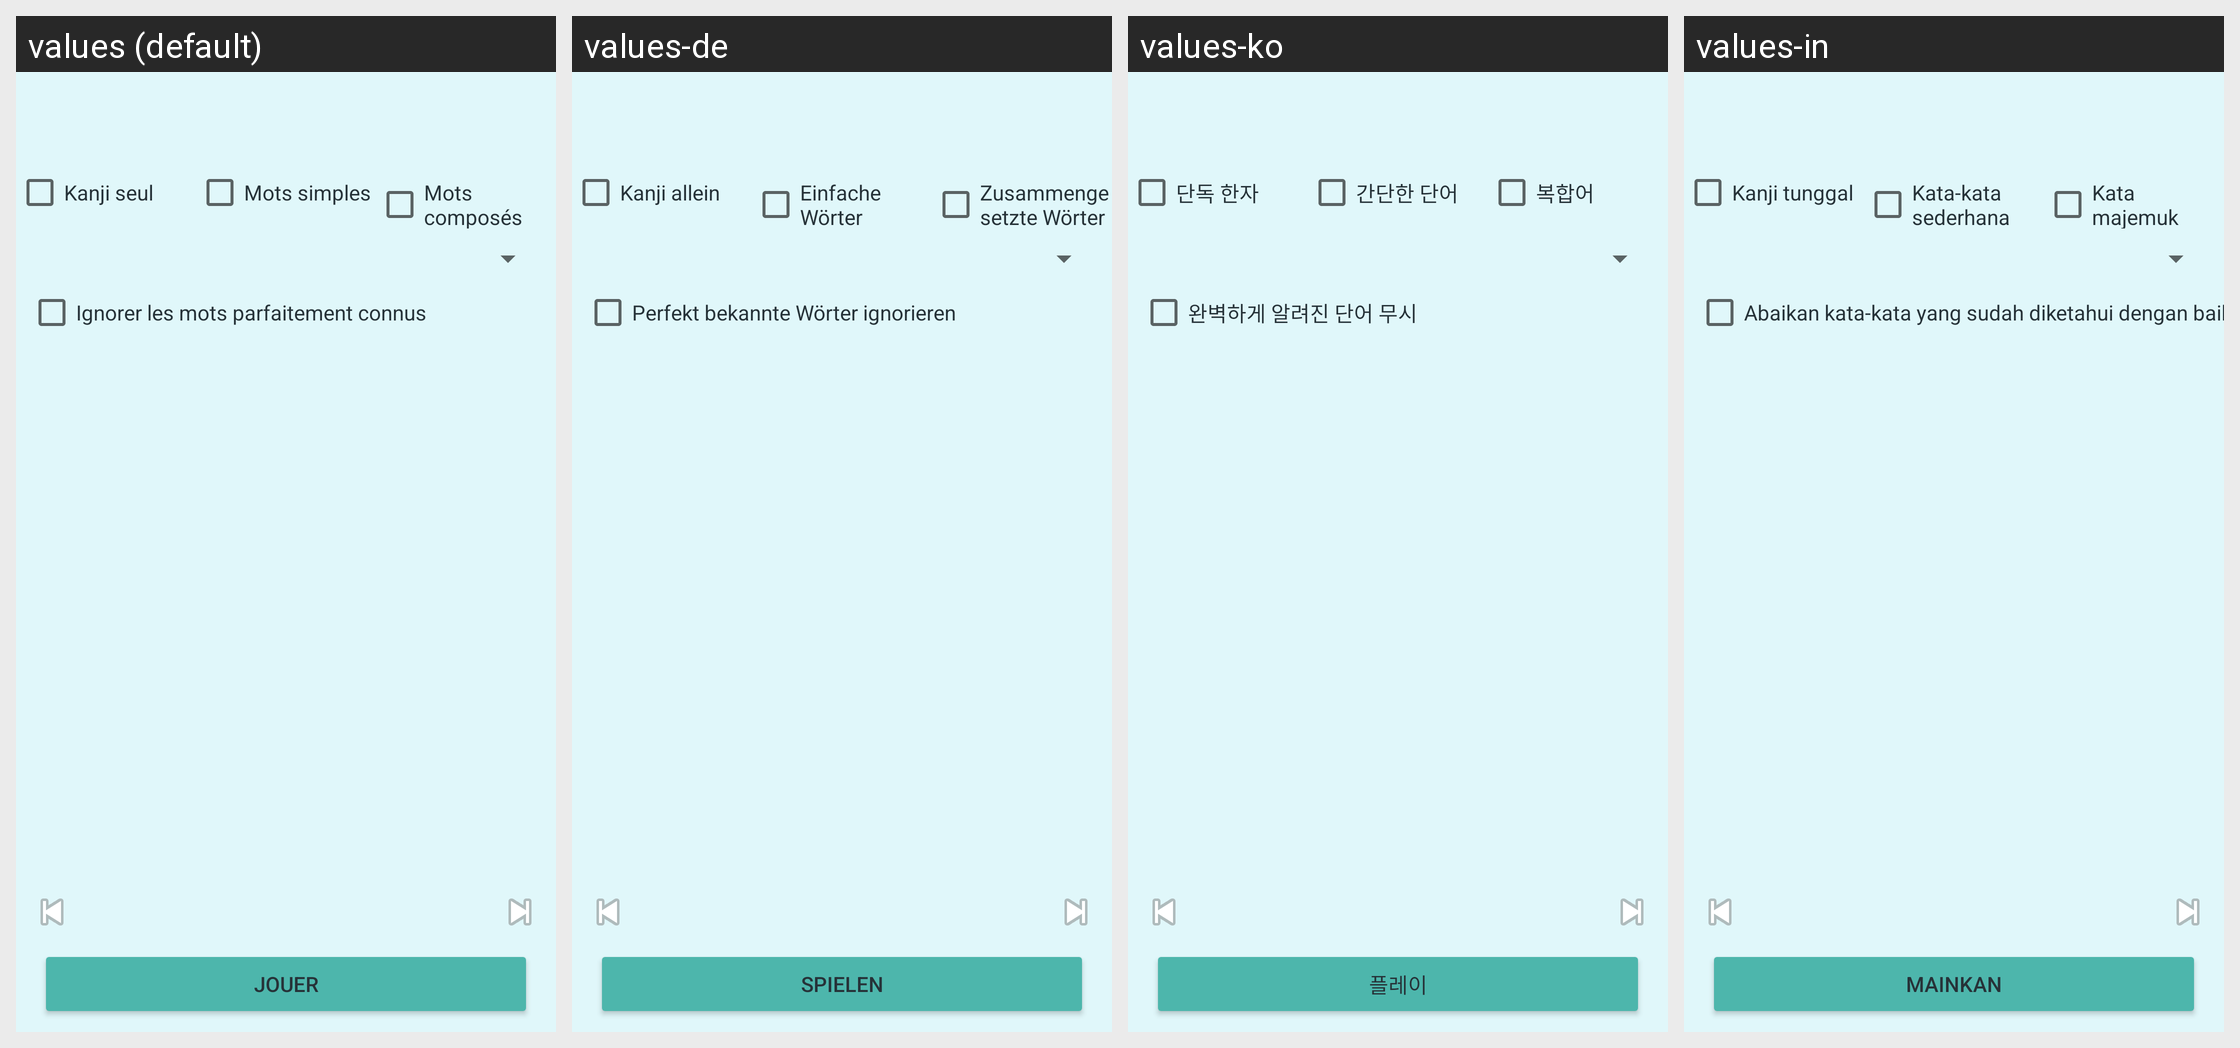

This grid shows one Android layout under several languages. Give, for every string resource on the screen, its name, the default text and each shown locale's text.
Android screen res/layout/fragment_word_list.xml rendered under 4 locales, left to right: values (default), values-de, values-ko, values-in. Device: Nexus 5 (rendered at 1080×1920; each locale shown at half size, 540×960, under a caption strip naming it); theme Theme.NihongoMochi.
Other locales in the repository, not shown: values-ar, values-bn-rBD, values-en-rGB, values-es, values-it, values-pt-rBR, values-ru, values-th, values-vi, values-zh-rCN.
Strings drawn on this screen, with the default value and each locale's value (text and hints the layout hard-codes, and strings that could not be matched under every locale, appear in the picture but are not listed):

reading_kanji_solo
  values: Kanji seul
  values-de: Kanji allein
  values-ko: 단독 한자
  values-in: Kanji tunggal

reading_simple_words
  values: Mots simples
  values-de: Einfache Wörter
  values-ko: 간단한 단어
  values-in: Kata-kata sederhana

reading_compound_words
  values: Mots composés
  values-de: Zusammengesetzte Wörter
  values-ko: 복합어
  values-in: Kata majemuk

reading_ignore_known_words
  values: Ignorer les mots parfaitement connus
  values-de: Perfekt bekannte Wörter ignorieren
  values-ko: 완벽하게 알려진 단어 무시
  values-in: Abaikan kata-kata yang sudah diketahui dengan baik

game_recap_play
  values: Jouer
  values-de: Spielen
  values-ko: 플레이
  values-in: Mainkan
